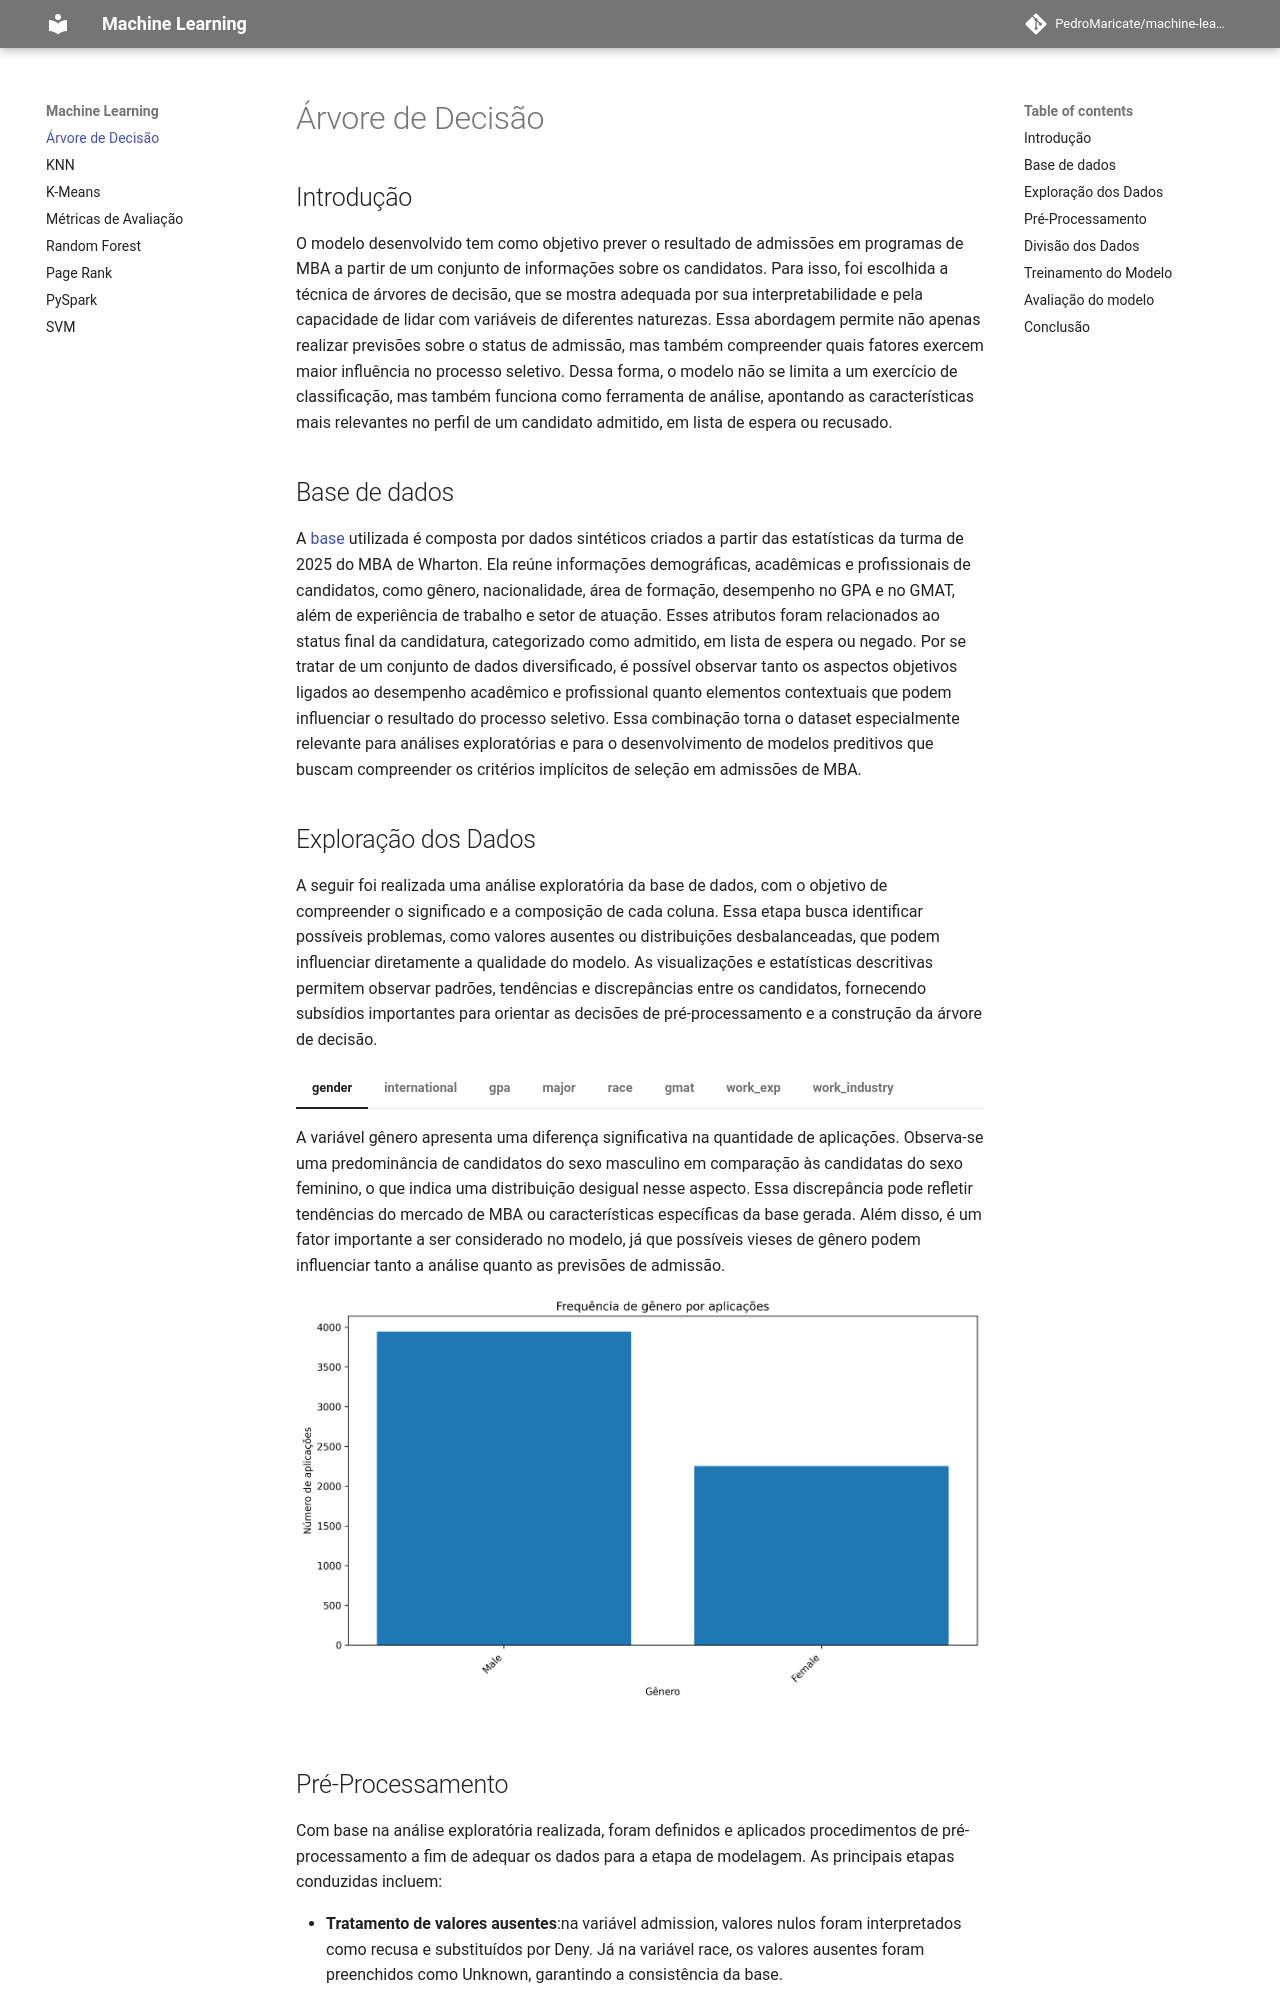

repository: PedroMaricate/machine-learning · page: arvore-decisao/main/index.html · generator: mkdocs

## Introdução
O modelo desenvolvido tem como objetivo prever o resultado de admissões em programas de MBA a partir de um conjunto de informações sobre os candidatos. Para isso, foi escolhida a técnica de árvores de decisão, que se mostra adequada por sua interpretabilidade e pela capacidade de lidar com variáveis de diferentes naturezas. Essa abordagem permite não apenas realizar previsões sobre o status de admissão, mas também compreender quais fatores exercem maior influência no processo seletivo. Dessa forma, o modelo não se limita a um exercício de classificação, mas também funciona como ferramenta de análise, apontando as características mais relevantes no perfil de um candidato admitido, em lista de espera ou recusado.

## Base de dados
A [base](https://www.kaggle.com/datasets/taweilo/mba-admission-dataset) utilizada é composta por dados sintéticos criados a partir das estatísticas da turma de 2025 do MBA de Wharton. Ela reúne informações demográficas, acadêmicas e profissionais de candidatos, como gênero, nacionalidade, área de formação, desempenho no GPA e no GMAT, além de experiência de trabalho e setor de atuação. Esses atributos foram relacionados ao status final da candidatura, categorizado como admitido, em lista de espera ou negado. Por se tratar de um conjunto de dados diversificado, é possível observar tanto os aspectos objetivos ligados ao desempenho acadêmico e profissional quanto elementos contextuais que podem influenciar o resultado do processo seletivo. Essa combinação torna o dataset especialmente relevante para análises exploratórias e para o desenvolvimento de modelos preditivos que buscam compreender os critérios implícitos de seleção em admissões de MBA.
